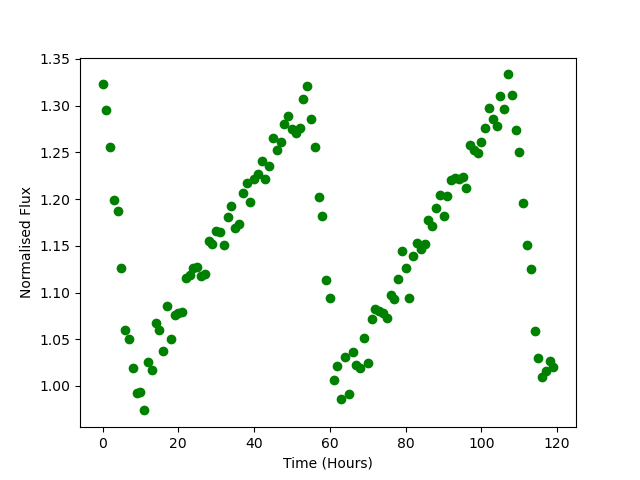

The table this chart was drawn from, first rows:
Time, Flux
0.0, 1.323
1.0, 1.295
2.0, 1.256
3.0, 1.2
4.0, 1.187
5.0, 1.127
6.0, 1.06
7.0, 1.05
8.0, 1.019
9.0, 0.9929
10.0, 0.9936
11.0, 0.9739
12.0, 1.025
13.0, 1.017
14.0, 1.067
15.0, 1.06
16.0, 1.037
17.0, 1.086
18.0, 1.05
19.0, 1.076
20.0, 1.078
21.0, 1.079
22.0, 1.115
23.0, 1.119
24.0, 1.126
25.0, 1.127
26.0, 1.118
27.0, 1.12
28.0, 1.155
29.0, 1.152
30.0, 1.166
31.0, 1.164
32.0, 1.151
33.0, 1.181
34.0, 1.193
35.0, 1.17
36.0, 1.173
37.0, 1.207
38.0, 1.217
39.0, 1.197
40.0, 1.221
41.0, 1.227
42.0, 1.24
43.0, 1.222
44.0, 1.235
45.0, 1.265
46.0, 1.253
47.0, 1.262
48.0, 1.28
49.0, 1.289
50.0, 1.275
51.0, 1.271
52.0, 1.277
53.0, 1.307
54.0, 1.321
55.0, 1.286
56.0, 1.256
57.0, 1.202
58.0, 1.182
59.0, 1.113
... 60 more rows
